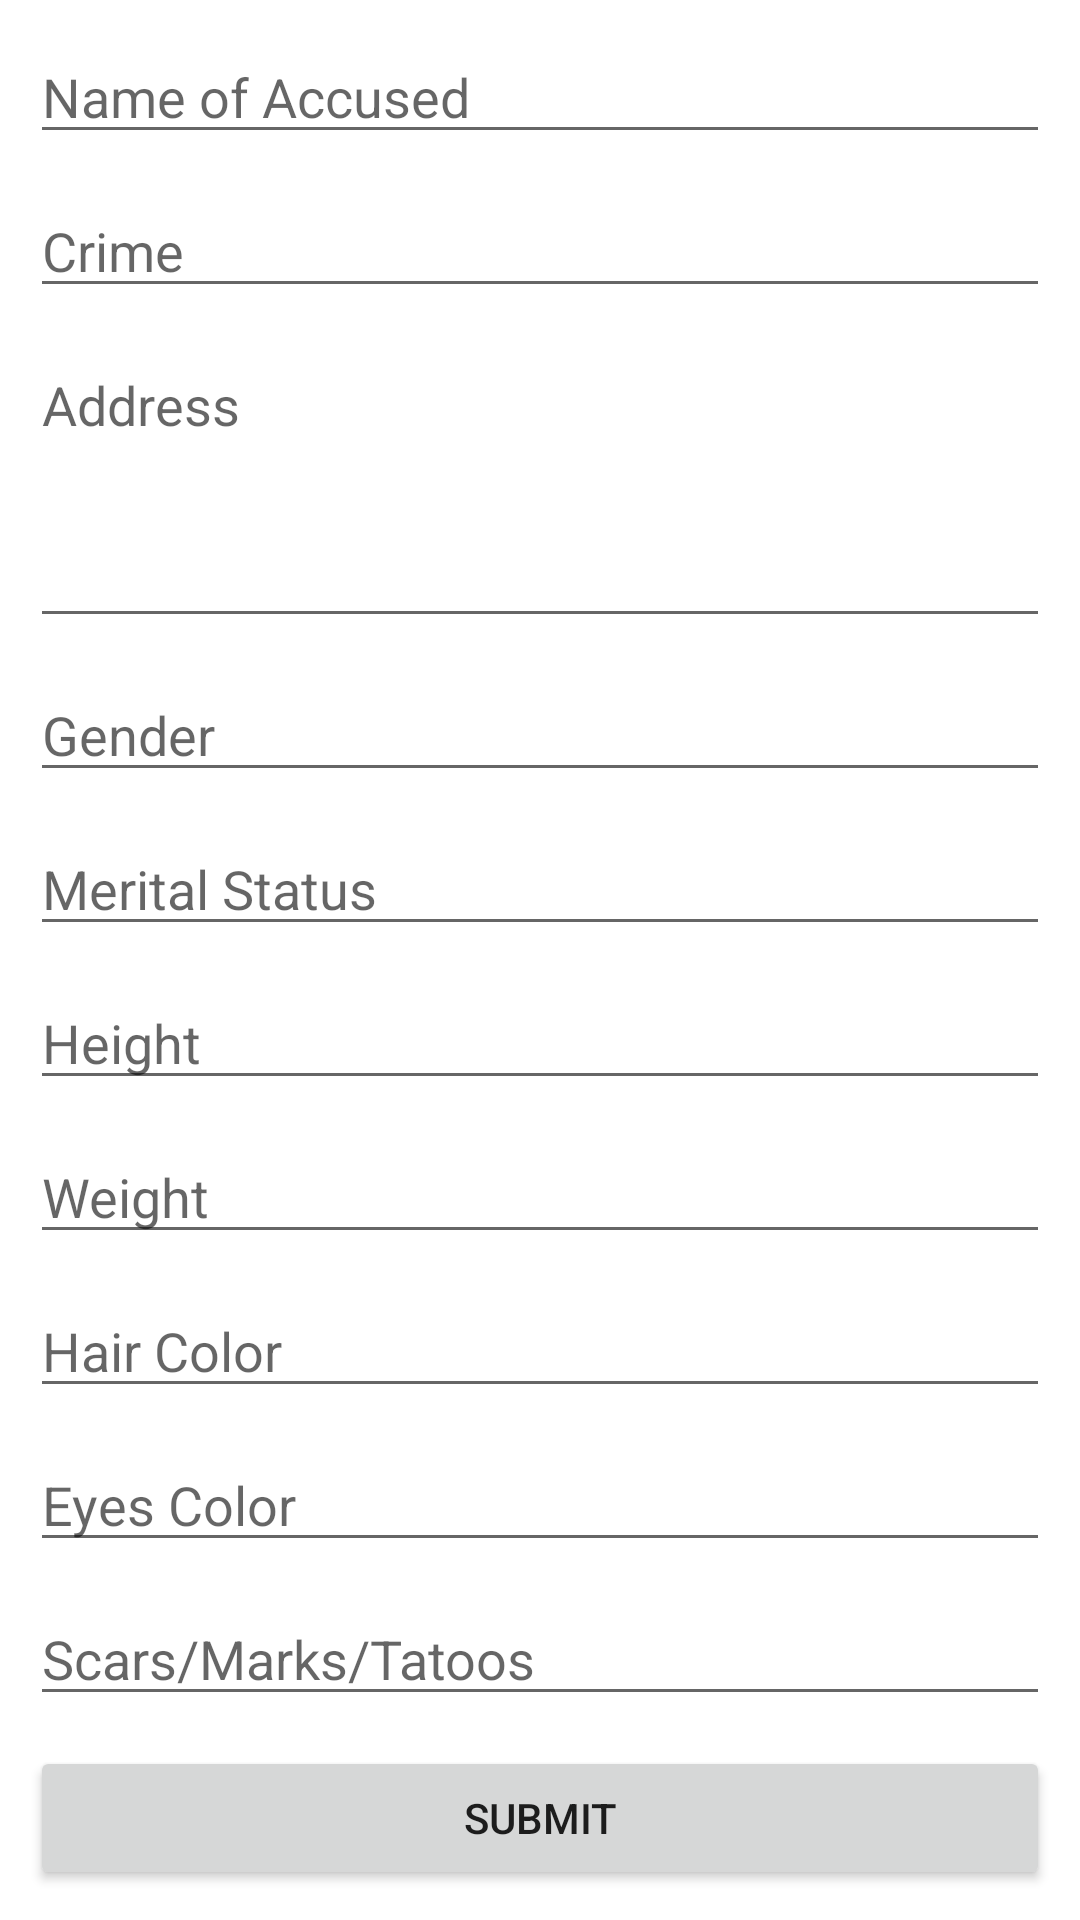

Write the Android layout XML for this screen, with the resource values it uses.
<!-- AndroidManifest.xml: application theme Theme.ECrimeReport -->
<!-- res/layout/activity_info_provide.xml -->
<?xml version="1.0" encoding="utf-8"?>
<ScrollView xmlns:android="http://schemas.android.com/apk/res/android"
    xmlns:app="http://schemas.android.com/apk/res-auto"
    xmlns:tools="http://schemas.android.com/tools"
    android:layout_width="match_parent"
    android:layout_height="match_parent"
    tools:context=".services.criminal_service.info_provide">

    <androidx.constraintlayout.widget.ConstraintLayout
        android:layout_width="match_parent"
        android:layout_height="match_parent">


        <EditText
            android:id="@+id/editText7"
            android:layout_width="match_parent"
            android:layout_height="wrap_content"
            android:layout_margin="10dp"
            android:hint="Name of Accused"
            app:layout_constraintTop_toTopOf="parent"
            tools:ignore="MissingConstraints"
            tools:layout_editor_absoluteX="10dp" />

        <EditText
            android:id="@+id/editText8"
            android:layout_width="match_parent"
            android:layout_height="100dp"
            android:layout_margin="10dp"
            android:ems="10"
            android:gravity="start|top"
            android:hint="Address"
            android:inputType="textMultiLine"
            app:layout_constraintTop_toBottomOf="@+id/editText16"
            tools:ignore="MissingConstraints"
            tools:layout_editor_absoluteX="10dp" />

        <EditText
            android:id="@+id/editText9"
            android:layout_width="match_parent"
            android:layout_height="wrap_content"
            android:layout_margin="10dp"
            android:hint="Gender"
            app:layout_constraintTop_toBottomOf="@+id/editText8"
            tools:ignore="MissingConstraints"
            tools:layout_editor_absoluteX="10dp" />

        <EditText
            android:id="@+id/editText10"
            android:layout_width="match_parent"
            android:layout_height="wrap_content"
            android:layout_margin="10dp"
            android:hint="Merital Status"
            app:layout_constraintTop_toBottomOf="@+id/editText9"
            tools:ignore="MissingConstraints"
            tools:layout_editor_absoluteX="10dp" />

        <EditText
            android:id="@+id/editText11"
            android:layout_width="match_parent"
            android:layout_height="wrap_content"
            android:layout_margin="10dp"
            android:hint="Height"
            app:layout_constraintTop_toBottomOf="@+id/editText10"
            tools:ignore="MissingConstraints"
            tools:layout_editor_absoluteX="10dp" />

        <EditText
            android:id="@+id/editText12"
            android:layout_width="match_parent"
            android:layout_height="wrap_content"
            android:layout_margin="10dp"
            android:hint="Weight"
            app:layout_constraintTop_toBottomOf="@id/editText11"
            tools:ignore="MissingConstraints"
            tools:layout_editor_absoluteX="10dp" />

        <EditText
            android:id="@+id/editText13"
            android:layout_width="match_parent"
            android:layout_height="wrap_content"
            android:layout_margin="10dp"
            android:hint="Hair Color"
            app:layout_constraintTop_toBottomOf="@id/editText12"
            tools:ignore="MissingConstraints"
            tools:layout_editor_absoluteX="10dp" />

        <EditText
            android:id="@+id/editText14"
            android:layout_width="match_parent"
            android:layout_height="wrap_content"
            android:layout_margin="10dp"
            android:hint="Eyes Color"
            app:layout_constraintTop_toBottomOf="@+id/editText13"
            tools:ignore="MissingConstraints"
            tools:layout_editor_absoluteX="10dp" />

        <EditText
            android:id="@+id/editText15"
            android:layout_width="match_parent"
            android:layout_height="wrap_content"
            android:layout_margin="10dp"
            android:hint="Scars/Marks/Tatoos"
            app:layout_constraintTop_toBottomOf="@id/editText14"
            tools:ignore="MissingConstraints"
            tools:layout_editor_absoluteX="10dp" />


        <EditText
            android:id="@+id/editText16"
            android:layout_width="match_parent"
            android:layout_height="wrap_content"
            android:layout_margin="10dp"
            android:hint="Crime"
            app:layout_constraintTop_toBottomOf="@+id/editText7"
            tools:ignore="MissingConstraints"
            tools:layout_editor_absoluteX="10dp" />

        <Button
            android:layout_width="match_parent"
            android:layout_height="match_parent"
            android:layout_margin="10dp"
            android:text="Submit"
            app:layout_constraintBottom_toBottomOf="parent"
            app:layout_constraintTop_toBottomOf="@id/editText15"
            tools:layout_editor_absoluteX="10dp" />



    </androidx.constraintlayout.widget.ConstraintLayout>

</ScrollView>
<!-- resources referenced by this layout -->
<resources>
  <style name="Theme.ECrimeReport" parent="Theme.MaterialComponents.DayNight.DarkActionBar">
          
          <item name="colorPrimary">@color/colorPrimaryDark</item>
          <item name="colorPrimaryVariant">@color/colorPrimaryDark</item>
          <item name="colorOnPrimary">@color/white</item>
          
          <item name="colorSecondary">@color/teal_200</item>
          <item name="colorSecondaryVariant">@color/teal_700</item>
          <item name="colorOnSecondary">@color/black</item>
          
          <item name="android:statusBarColor" tools:targetApi="l">?attr/colorPrimaryVariant</item>
          
  
      </style>
  <color name="colorPrimaryDark">#00574B</color>
  <color name="white">#FFFFFFFF</color>
  <color name="teal_200">#FF03DAC5</color>
  <color name="teal_700">#FF018786</color>
  <color name="black">#000000</color>
</resources>
